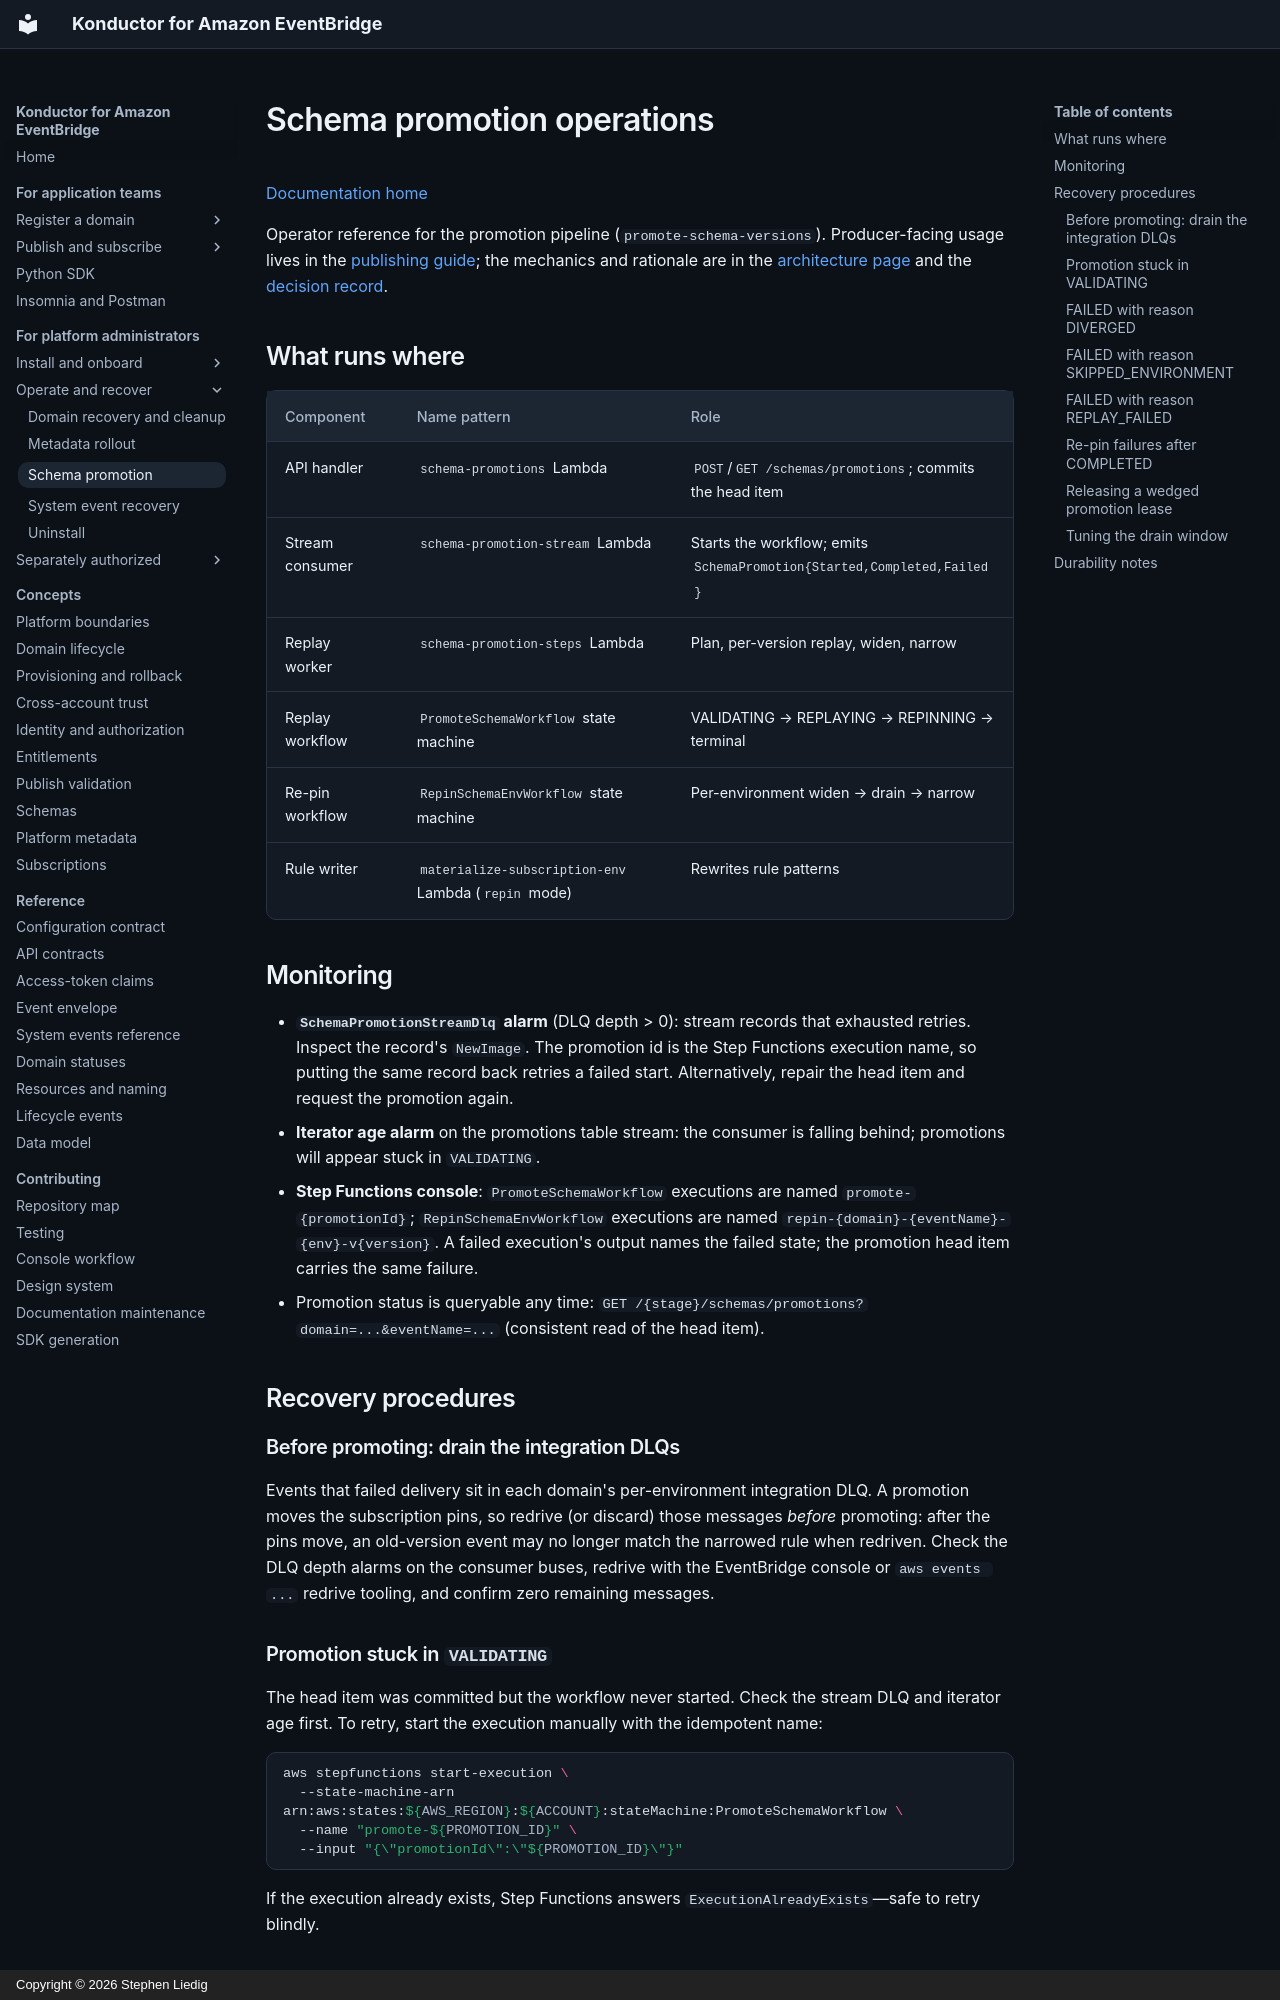

repository: liedig/konductor4evb · page: operations/schema-promotion/index.html · generator: mkdocs · copyright: Copyright © 2026 Stephen Liedig

# Schema promotion operations

[Documentation home](../README.md)

Operator reference for the promotion pipeline (`promote-schema-versions`).
Producer-facing usage lives in the [publishing guide](../guides/publishing-events.md#promoting-a-schema-to-later-environments);
the mechanics and rationale are in the [architecture page](../architecture/schemas.md#authoring-environment-and-promotion)
and the [decision record](../decisions/promote-schema-versions.md).

## What runs where

| Component | Name pattern | Role |
|-----------|--------------|------|
| API handler | `schema-promotions` Lambda | `POST`/`GET /schemas/promotions`; commits the head item |
| Stream consumer | `schema-promotion-stream` Lambda | Starts the workflow; emits `SchemaPromotion{Started,Completed,Failed}` |
| Replay worker | `schema-promotion-steps` Lambda | Plan, per-version replay, widen, narrow |
| Replay workflow | `PromoteSchemaWorkflow` state machine | VALIDATING → REPLAYING → REPINNING → terminal |
| Re-pin workflow | `RepinSchemaEnvWorkflow` state machine | Per-environment widen → drain → narrow |
| Rule writer | `materialize-subscription-env` Lambda (`repin` mode) | Rewrites rule patterns |

## Monitoring

- **`SchemaPromotionStreamDlq` alarm** (DLQ depth > 0): stream records that
  exhausted retries. Inspect the record's `NewImage`. The promotion id is the
  Step Functions execution name, so putting the same record back retries a
  failed start. Alternatively, repair the head item and request the promotion
  again.
- **Iterator age alarm** on the promotions table stream: the consumer is
  falling behind; promotions will appear stuck in `VALIDATING`.
- **Step Functions console**: `PromoteSchemaWorkflow` executions are named
  `promote-{promotionId}`; `RepinSchemaEnvWorkflow` executions are named
  `repin-{domain}-{eventName}-{env}-v{version}`. A failed execution's output
  names the failed state; the promotion head item carries the same failure.
- Promotion status is queryable any time:
  `GET /{stage}/schemas/promotions?domain=...&eventName=...` (consistent read
  of the head item).

## Recovery procedures

### Before promoting: drain the integration DLQs

Events that failed delivery sit in each domain's per-environment integration
DLQ. A promotion moves the subscription pins, so redrive (or discard) those
messages *before* promoting: after the pins move, an old-version event may no
longer match the narrowed rule when redriven. Check the DLQ depth alarms on
the consumer buses, redrive with the EventBridge console or
`aws events ...` redrive tooling, and confirm zero remaining messages.

### Promotion stuck in `VALIDATING`

The head item was committed but the workflow never started. Check the stream
DLQ and iterator age first. To retry, start the execution manually with the
idempotent name:

```bash
aws stepfunctions start-execution \
  --state-machine-arn arn:aws:states:${AWS_REGION}:${ACCOUNT}:stateMachine:PromoteSchemaWorkflow \
  --name "promote-${PROMOTION_ID}" \
  --input "{\"promotionId\":\"${PROMOTION_ID}\"}"
```

If the execution already exists, Step Functions answers
`ExecutionAlreadyExists`—safe to retry blindly.

### `FAILED` with reason `DIVERGED`

The target registry's version history is not a byte-identical prefix of the
source's (almost always a direct append in the target before this change, or a
registry rebuilt out of band). The target is untouched. Reconcile by
inspecting `ListSchemaVersions` + `DescribeSchema` in both registries, then
either delete and recreate the divergent target schema (destructive: re-pin
subscriptions afterwards) or accept the divergence permanently. The promotion
cannot proceed until the prefixes match.
